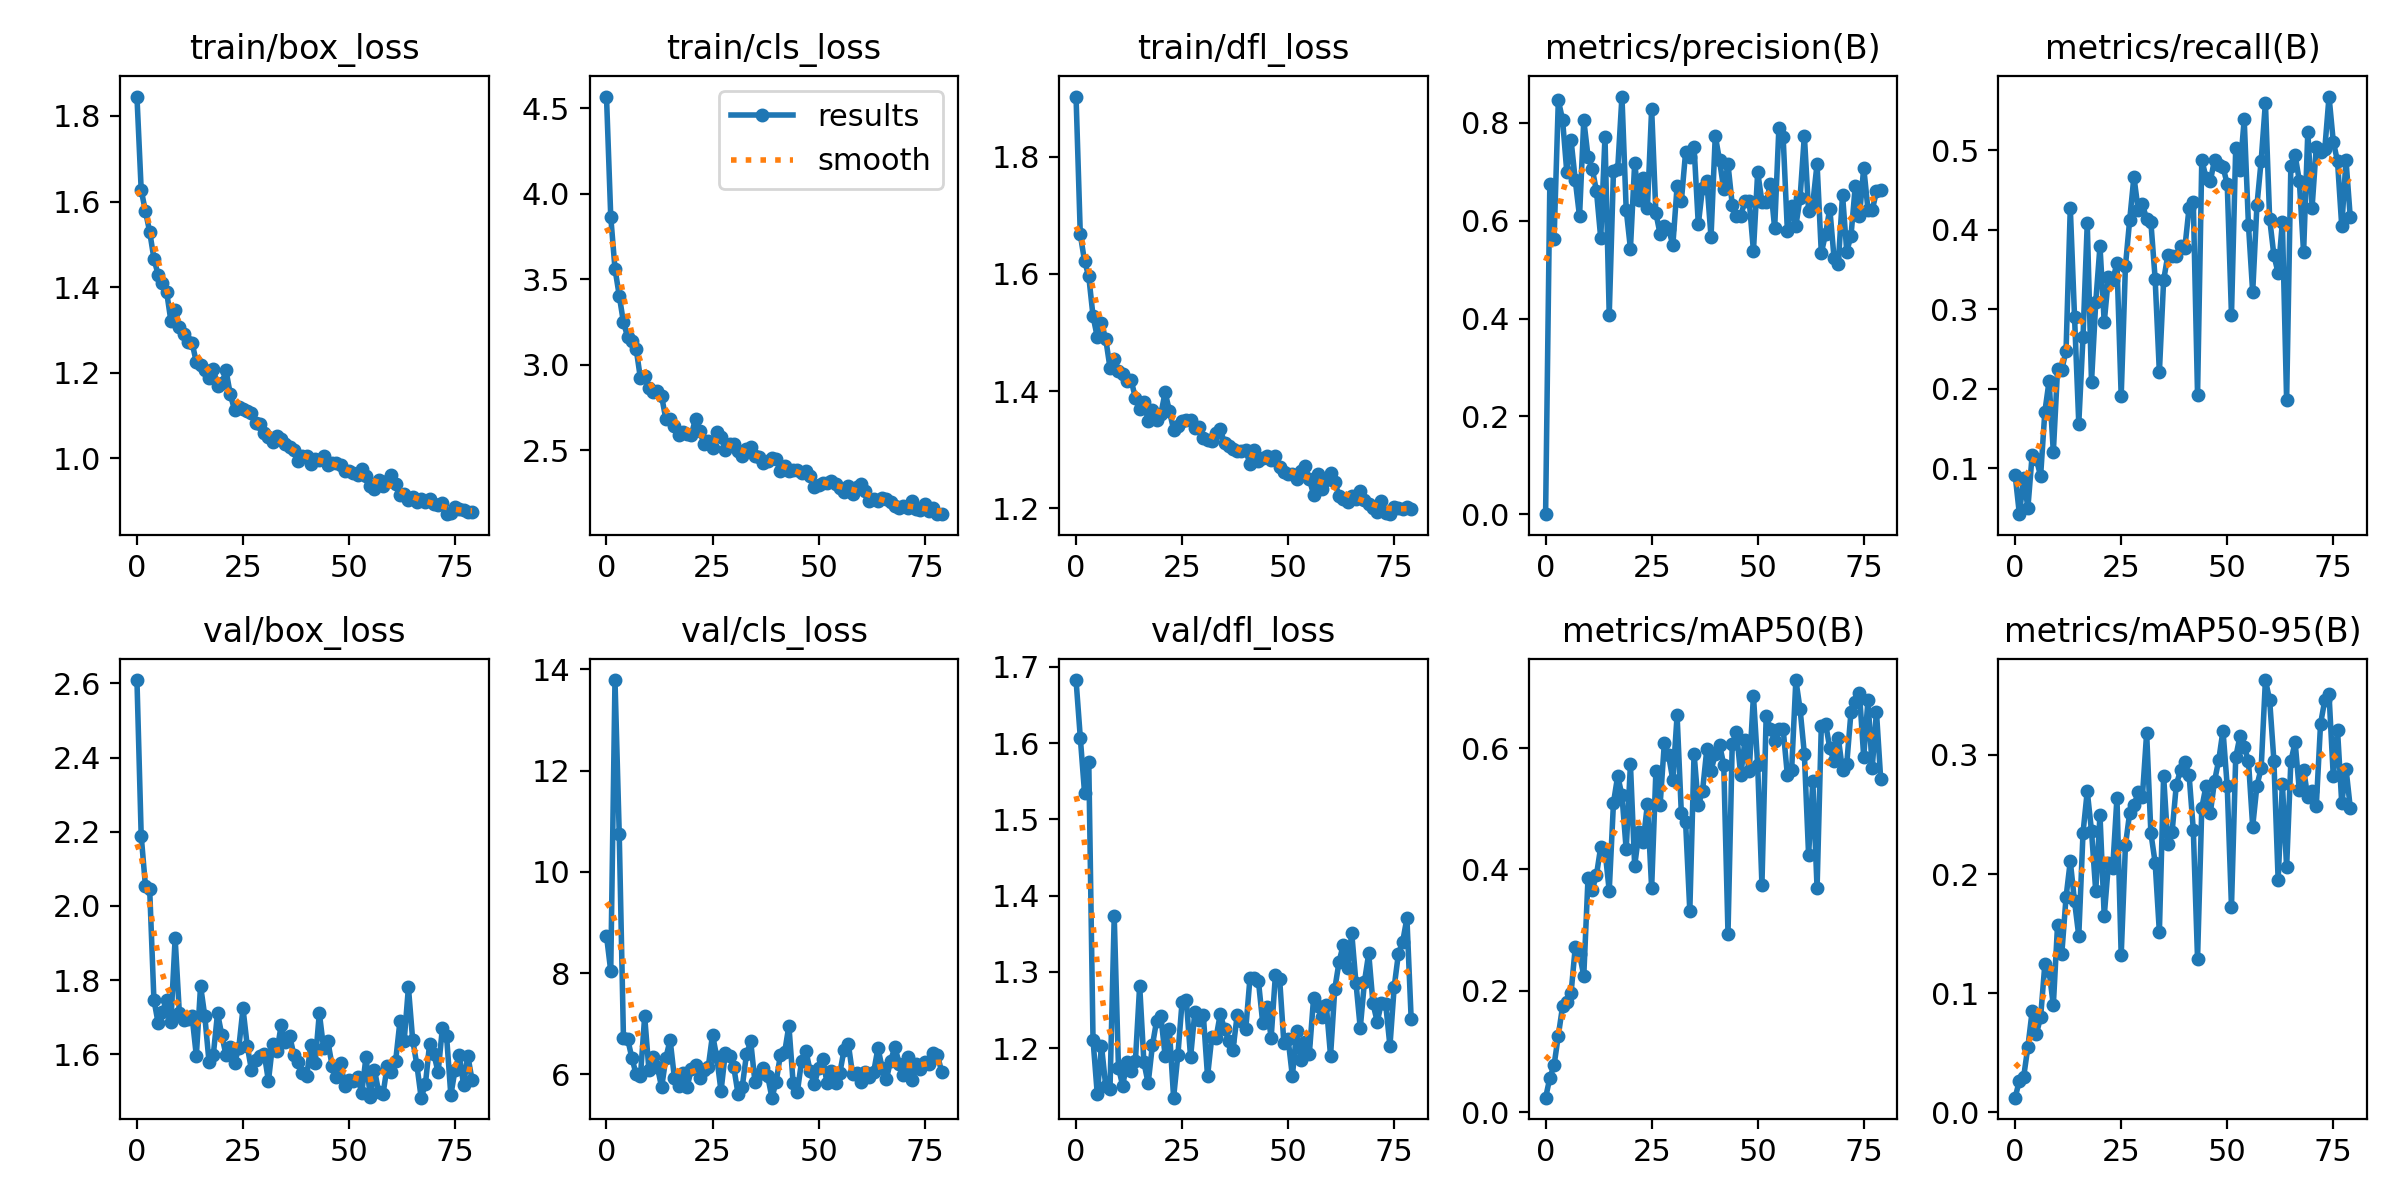

The file beside this chart, header and first rows:
epoch, train/box_loss, train/cls_loss, train/dfl_loss, metrics/precision(B), metrics/recall(B), metrics/mAP50(B), metrics/mAP50-95(B), val/box_loss, val/cls_loss, val/dfl_loss, lr/pg0, lr/pg1, lr/pg2
0, 1.845, 4.57, 1.903, 0.00023, 0.09135, 0.02384, 0.0123, 2.609, 8.736, 1.683, 0.06773, 0.0001622, 0.0001622
1, 1.627, 3.867, 1.667, 0.6755, 0.04211, 0.05631, 0.02671, 2.19, 8.042, 1.607, 0.03456, 0.0003268, 0.0003268
2, 1.577, 3.563, 1.622, 0.5624, 0.0881, 0.07745, 0.02959, 2.054, 13.79, 1.535, 0.00139, 0.0004892, 0.0004892
3, 1.529, 3.406, 1.596, 0.8457, 0.05, 0.1263, 0.05487, 2.045, 10.75, 1.575, 0.0004905, 0.0004905, 0.0004905
4, 1.467, 3.248, 1.528, 0.8066, 0.116, 0.1743, 0.08477, 1.747, 6.713, 1.211, 0.0004905, 0.0004905, 0.0004905
5, 1.428, 3.163, 1.492, 0.6989, 0.1114, 0.1814, 0.06578, 1.684, 6.697, 1.14, 0.0004873, 0.0004873, 0.0004873
6, 1.41, 3.142, 1.515, 0.7647, 0.09003, 0.1959, 0.07972, 1.714, 6.32, 1.203, 0.0004842, 0.0004842, 0.0004842
7, 1.388, 3.093, 1.489, 0.6823, 0.1708, 0.2724, 0.1243, 1.748, 5.999, 1.15, 0.000481, 0.000481, 0.000481
8, 1.321, 2.921, 1.44, 0.6087, 0.2095, 0.2605, 0.1187, 1.686, 5.964, 1.146, 0.0004778, 0.0004778, 0.0004778
9, 1.347, 2.935, 1.456, 0.8057, 0.1201, 0.2246, 0.08979, 1.913, 7.146, 1.373, 0.0004747, 0.0004747, 0.0004747
10, 1.306, 2.867, 1.434, 0.731, 0.2246, 0.3857, 0.1576, 1.711, 6.086, 1.175, 0.0004715, 0.0004715, 0.0004715
11, 1.29, 2.84, 1.43, 0.7063, 0.2236, 0.3665, 0.1331, 1.693, 6.347, 1.151, 0.0004683, 0.0004683, 0.0004683
12, 1.27, 2.845, 1.418, 0.6596, 0.248, 0.3912, 0.1806, 1.696, 6.146, 1.182, 0.0004652, 0.0004652, 0.0004652
13, 1.269, 2.817, 1.418, 0.564, 0.4276, 0.4373, 0.2108, 1.702, 5.745, 1.17, 0.000462, 0.000462, 0.000462
14, 1.224, 2.682, 1.388, 0.7713, 0.2905, 0.4315, 0.1771, 1.596, 6.329, 1.184, 0.0004588, 0.0004588, 0.0004588
15, 1.217, 2.683, 1.37, 0.4067, 0.1561, 0.3648, 0.148, 1.785, 6.682, 1.282, 0.0004557, 0.0004557, 0.0004557
16, 1.207, 2.641, 1.381, 0.7016, 0.2654, 0.5097, 0.2346, 1.703, 5.938, 1.181, 0.0004525, 0.0004525, 0.0004525
17, 1.187, 2.588, 1.349, 0.7056, 0.4084, 0.5542, 0.2696, 1.579, 5.767, 1.154, 0.0004493, 0.0004493, 0.0004493
18, 1.209, 2.609, 1.369, 0.8537, 0.2082, 0.522, 0.2362, 1.598, 6.034, 1.204, 0.0004462, 0.0004462, 0.0004462
19, 1.17, 2.593, 1.35, 0.6228, 0.3085, 0.433, 0.1855, 1.711, 5.758, 1.236, 0.000443, 0.000443, 0.000443
20, 1.175, 2.592, 1.361, 0.543, 0.3794, 0.5733, 0.2497, 1.652, 6.101, 1.242, 0.0004398, 0.0004398, 0.0004398
21, 1.205, 2.687, 1.398, 0.7178, 0.2833, 0.4057, 0.1646, 1.597, 6.188, 1.19, 0.0004367, 0.0004367, 0.0004367
22, 1.15, 2.613, 1.366, 0.642, 0.3408, 0.461, 0.2089, 1.62, 5.92, 1.225, 0.0004335, 0.0004335, 0.0004335
23, 1.113, 2.536, 1.334, 0.6876, 0.3368, 0.4451, 0.2049, 1.577, 6.082, 1.135, 0.0004303, 0.0004303, 0.0004303
24, 1.12, 2.558, 1.341, 0.6255, 0.3575, 0.5075, 0.2641, 1.616, 6.151, 1.191, 0.0004272, 0.0004272, 0.0004272
25, 1.116, 2.512, 1.349, 0.8284, 0.1905, 0.3694, 0.1317, 1.724, 6.786, 1.261, 0.000424, 0.000424, 0.000424
26, 1.109, 2.606, 1.351, 0.6153, 0.3542, 0.5617, 0.224, 1.623, 6.338, 1.263, 0.0004208, 0.0004208, 0.0004208
27, 1.105, 2.58, 1.351, 0.5726, 0.4121, 0.5067, 0.2514, 1.558, 5.67, 1.188, 0.0004177, 0.0004177, 0.0004177
28, 1.082, 2.5, 1.336, 0.5901, 0.4664, 0.6089, 0.2577, 1.585, 6.419, 1.247, 0.0004145, 0.0004145, 0.0004145
29, 1.079, 2.538, 1.339, 0.5835, 0.4252, 0.588, 0.2685, 1.596, 6.357, 1.236, 0.0004113, 0.0004113, 0.0004113
30, 1.059, 2.538, 1.32, 0.5498, 0.4321, 0.5471, 0.2651, 1.602, 6.146, 1.244, 0.0004082, 0.0004082, 0.0004082
31, 1.05, 2.498, 1.317, 0.6707, 0.4133, 0.6538, 0.3184, 1.528, 5.622, 1.163, 0.000405, 0.000405, 0.000405
32, 1.037, 2.465, 1.315, 0.6396, 0.4095, 0.4925, 0.2344, 1.629, 5.753, 1.214, 0.0004018, 0.0004018, 0.0004018
33, 1.052, 2.506, 1.329, 0.7395, 0.3385, 0.4788, 0.2097, 1.608, 6.395, 1.214, 0.0003987, 0.0003987, 0.0003987
34, 1.045, 2.52, 1.335, 0.7291, 0.2204, 0.3316, 0.1513, 1.678, 6.652, 1.245, 0.0003955, 0.0003955, 0.0003955
35, 1.033, 2.466, 1.312, 0.7512, 0.3361, 0.591, 0.2825, 1.633, 5.847, 1.225, 0.0003923, 0.0003923, 0.0003923
36, 1.026, 2.464, 1.306, 0.5923, 0.3683, 0.5058, 0.2252, 1.65, 6.004, 1.21, 0.0003892, 0.0003892, 0.0003892
37, 1.018, 2.428, 1.3, 0.6674, 0.3674, 0.5293, 0.2353, 1.598, 6.13, 1.198, 0.000386, 0.000386, 0.000386
38, 0.994, 2.439, 1.297, 0.6814, 0.3664, 0.5978, 0.2751, 1.581, 5.967, 1.244, 0.0003828, 0.0003828, 0.0003828
39, 1.006, 2.455, 1.298, 0.5665, 0.38, 0.5629, 0.2873, 1.548, 5.541, 1.236, 0.0003797, 0.0003797, 0.0003797
40, 1.005, 2.449, 1.3, 0.7739, 0.3766, 0.5895, 0.2939, 1.541, 5.855, 1.225, 0.0003765, 0.0003765, 0.0003765
41, 0.986, 2.378, 1.275, 0.7236, 0.4274, 0.6056, 0.2834, 1.624, 6.386, 1.292, 0.0003733, 0.0003733, 0.0003733
42, 0.999, 2.41, 1.299, 0.6641, 0.4349, 0.5726, 0.2372, 1.575, 6.436, 1.292, 0.0003702, 0.0003702, 0.0003702
43, 0.995, 2.377, 1.28, 0.7154, 0.192, 0.2941, 0.1288, 1.712, 6.964, 1.288, 0.000367, 0.000367, 0.000367
44, 1.005, 2.384, 1.286, 0.6326, 0.488, 0.6071, 0.2555, 1.616, 5.828, 1.234, 0.0003638, 0.0003638, 0.0003638
45, 0.9835, 2.388, 1.29, 0.61, 0.4654, 0.6269, 0.2742, 1.636, 5.658, 1.254, 0.0003607, 0.0003607, 0.0003607
46, 0.9898, 2.365, 1.283, 0.6099, 0.4606, 0.5549, 0.2509, 1.57, 6.27, 1.214, 0.0003575, 0.0003575, 0.0003575
47, 0.9898, 2.379, 1.289, 0.6398, 0.4879, 0.6129, 0.278, 1.538, 6.47, 1.296, 0.0003543, 0.0003543, 0.0003543
48, 0.9828, 2.352, 1.271, 0.6401, 0.4813, 0.5614, 0.2957, 1.577, 6.07, 1.29, 0.0003512, 0.0003512, 0.0003512
49, 0.9698, 2.288, 1.261, 0.5382, 0.479, 0.6864, 0.3205, 1.516, 5.804, 1.206, 0.000348, 0.000348, 0.000348
50, 0.9691, 2.3, 1.259, 0.6992, 0.4573, 0.5713, 0.2736, 1.53, 6.126, 1.212, 0.0003448, 0.0003448, 0.0003448
51, 0.9662, 2.311, 1.258, 0.6391, 0.2925, 0.3746, 0.1726, 1.529, 6.311, 1.163, 0.0003417, 0.0003417, 0.0003417
52, 0.9596, 2.31, 1.25, 0.6377, 0.5031, 0.6532, 0.298, 1.54, 5.822, 1.222, 0.0003385, 0.0003385, 0.0003385
53, 0.9748, 2.322, 1.263, 0.6756, 0.4747, 0.6317, 0.3157, 1.496, 6.067, 1.185, 0.0003353, 0.0003353, 0.0003353
54, 0.9572, 2.303, 1.272, 0.5843, 0.5386, 0.6119, 0.3067, 1.593, 5.828, 1.208, 0.0003322, 0.0003322, 0.0003322
55, 0.9359, 2.281, 1.25, 0.7899, 0.4063, 0.6317, 0.2952, 1.484, 6.023, 1.193, 0.000329, 0.000329, 0.000329
56, 0.9274, 2.256, 1.223, 0.7709, 0.3211, 0.6314, 0.2399, 1.558, 6.484, 1.266, 0.0003258, 0.0003258, 0.0003258
57, 0.9488, 2.289, 1.258, 0.5791, 0.4304, 0.5553, 0.2742, 1.497, 6.608, 1.256, 0.0003227, 0.0003227, 0.0003227
58, 0.9344, 2.247, 1.232, 0.6306, 0.4868, 0.5633, 0.2888, 1.492, 6.009, 1.241, 0.0003195, 0.0003195, 0.0003195
59, 0.9457, 2.287, 1.249, 0.5893, 0.5599, 0.7121, 0.3628, 1.569, 6.026, 1.256, 0.0003163, 0.0003163, 0.0003163
... 20 more rows
